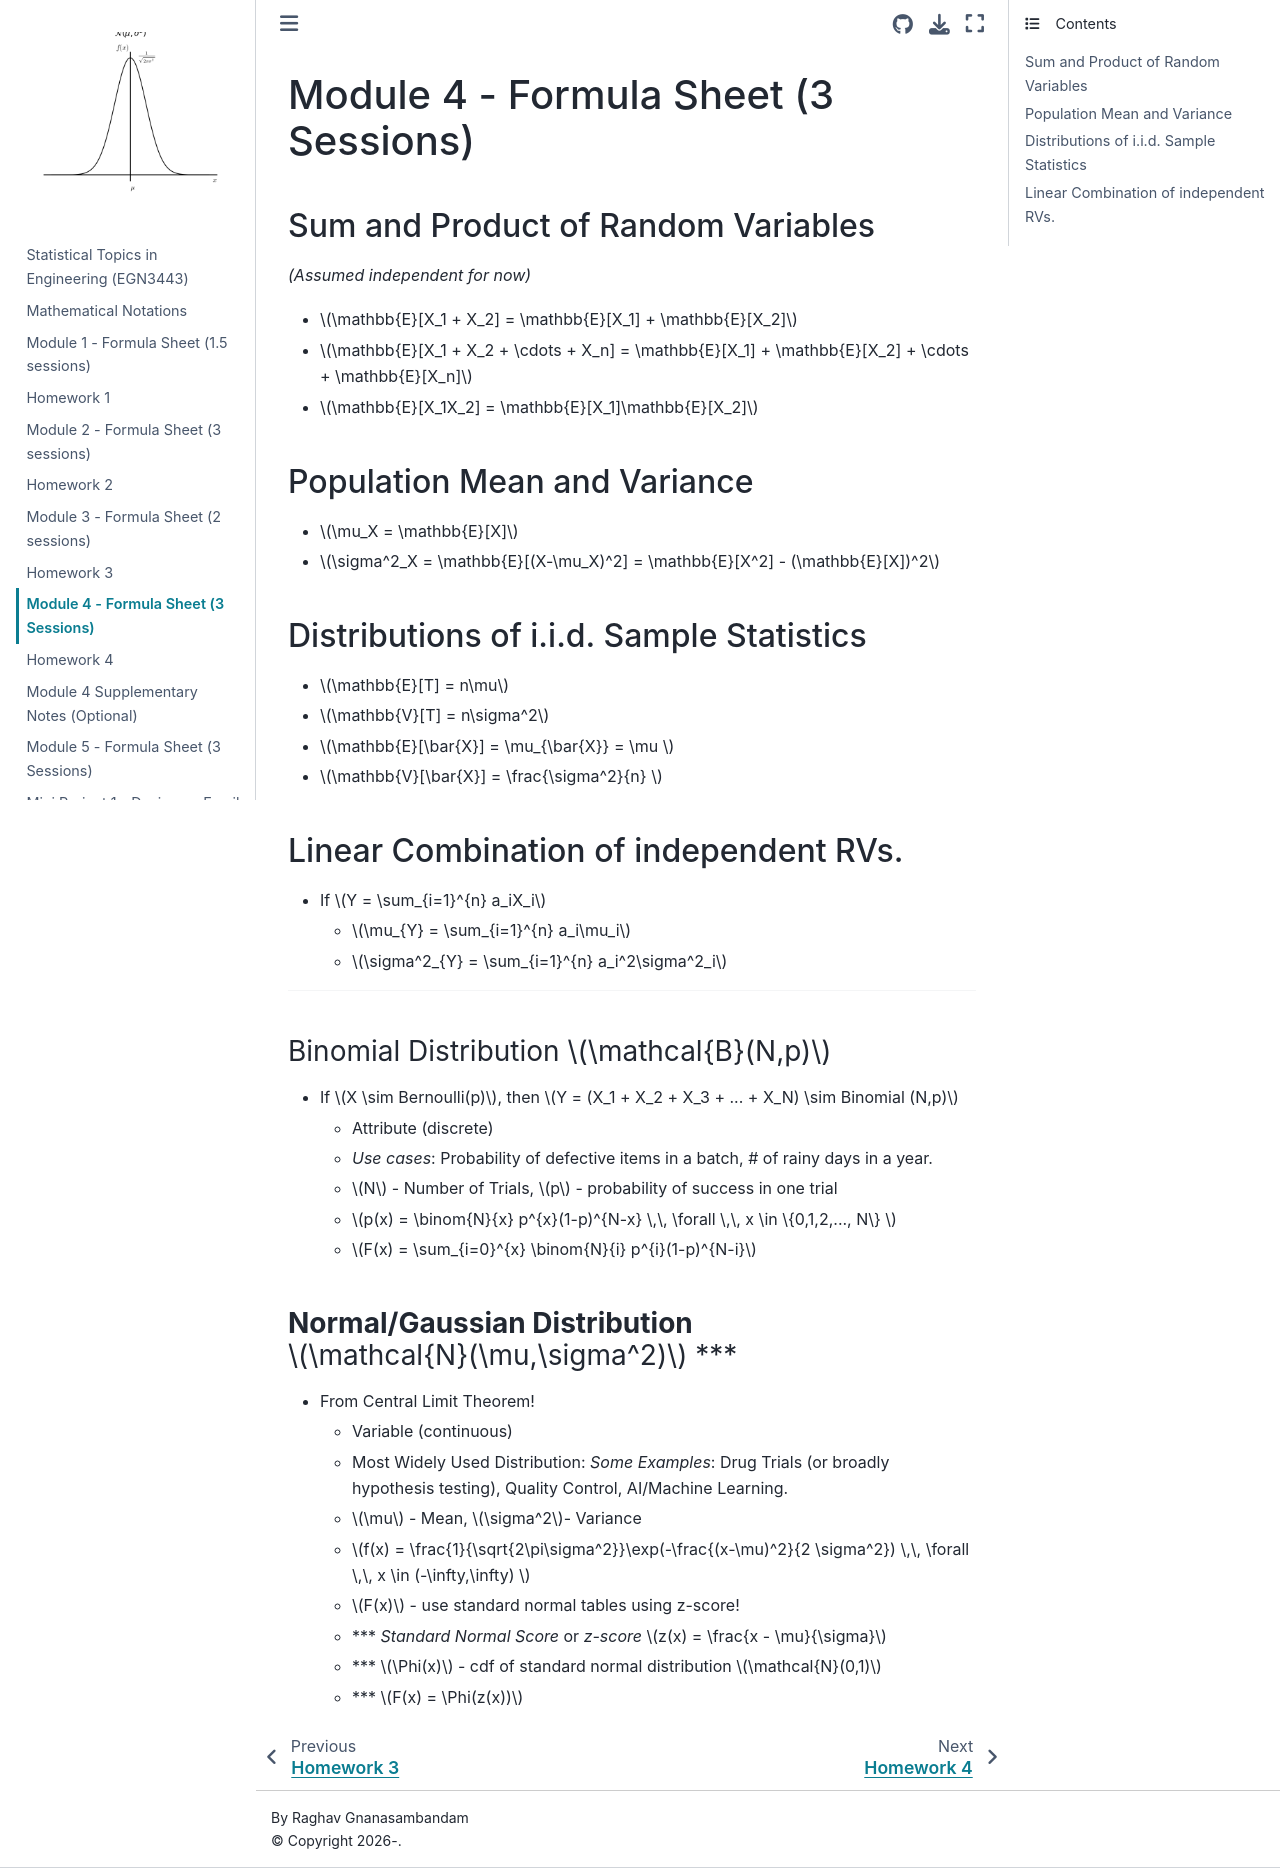

repository: M2M-FAMU-FSU/Prob_EGN3443 · page: Formula_Sheets/Mod4.html · generator: jekyll

# Module 4 - Formula Sheet (3 Sessions) 

## Sum and Product of Random Variables
*(Assumed independent for now)*
* $\mathbb{E}[X_1 + X_2] = \mathbb{E}[X_1] + \mathbb{E}[X_2]$
* $\mathbb{E}[X_1 + X_2 + \cdots + X_n] = \mathbb{E}[X_1] + \mathbb{E}[X_2] + \cdots + \mathbb{E}[X_n]$
* $\mathbb{E}[X_1X_2] = \mathbb{E}[X_1]\mathbb{E}[X_2]$

## Population Mean and Variance
* $\mu_X = \mathbb{E}[X]$
* $\sigma^2_X = \mathbb{E}[(X-\mu_X)^2] = \mathbb{E}[X^2] - (\mathbb{E}[X])^2$ 

## Distributions of i.i.d. Sample Statistics
* $\mathbb{E}[T] = n\mu$
* $\mathbb{V}[T] = n\sigma^2$
* $\mathbb{E}[\bar{X}] = \mu_{\bar{X}} = \mu $
* $\mathbb{V}[\bar{X}] = \frac{\sigma^2}{n} $

## Linear Combination of independent RVs.
* If $Y = \sum_{i=1}^{n} a_iX_i$
   * $\mu_{Y} = \sum_{i=1}^{n} a_i\mu_i$
   * $\sigma^2_{Y} = \sum_{i=1}^{n} a_i^2\sigma^2_i$

---
### Binomial Distribution $\mathcal{B}(N,p)$
 * If $X \sim Bernoulli(p)$, then $Y = (X_1 + X_2 + X_3 + ... + X_N) \sim Binomial (N,p)$
    * Attribute (discrete)
    * *Use cases*: Probability of defective items in a batch, \# of rainy days in a year.  
    * $N$ - Number of Trials, $p$ - probability of success in one trial
    * $p(x) = \binom{N}{x} p^{x}(1-p)^{N-x} \,\, \forall \,\, x \in \{0,1,2,..., N\} $
    * $F(x) = \sum_{i=0}^{x}  \binom{N}{i} p^{i}(1-p)^{N-i}$ 


### **Normal/Gaussian Distribution** $\mathcal{N}(\mu,\sigma^2)$ *** 
 * From Central Limit Theorem!   
    * Variable (continuous)
    * Most Widely Used Distribution: *Some Examples*: Drug Trials (or broadly hypothesis testing), Quality Control, AI/Machine Learning. 
    * $\mu$ - Mean, $\sigma^2$- Variance 
    * $f(x) = \frac{1}{\sqrt{2\pi\sigma^2}}\exp(-\frac{(x-\mu)^2}{2 \sigma^2}) \,\, \forall \,\, x \in (-\infty,\infty) $
    * $F(x)$ - use standard normal tables using z-score!
    * *** *Standard Normal Score* or *z-score* $z(x) = \frac{x - \mu}{\sigma}$   
    * *** $\Phi(x)$ - cdf of standard normal distribution $\mathcal{N}(0,1)$  
    * ***  $F(x) = \Phi(z(x))$ 
